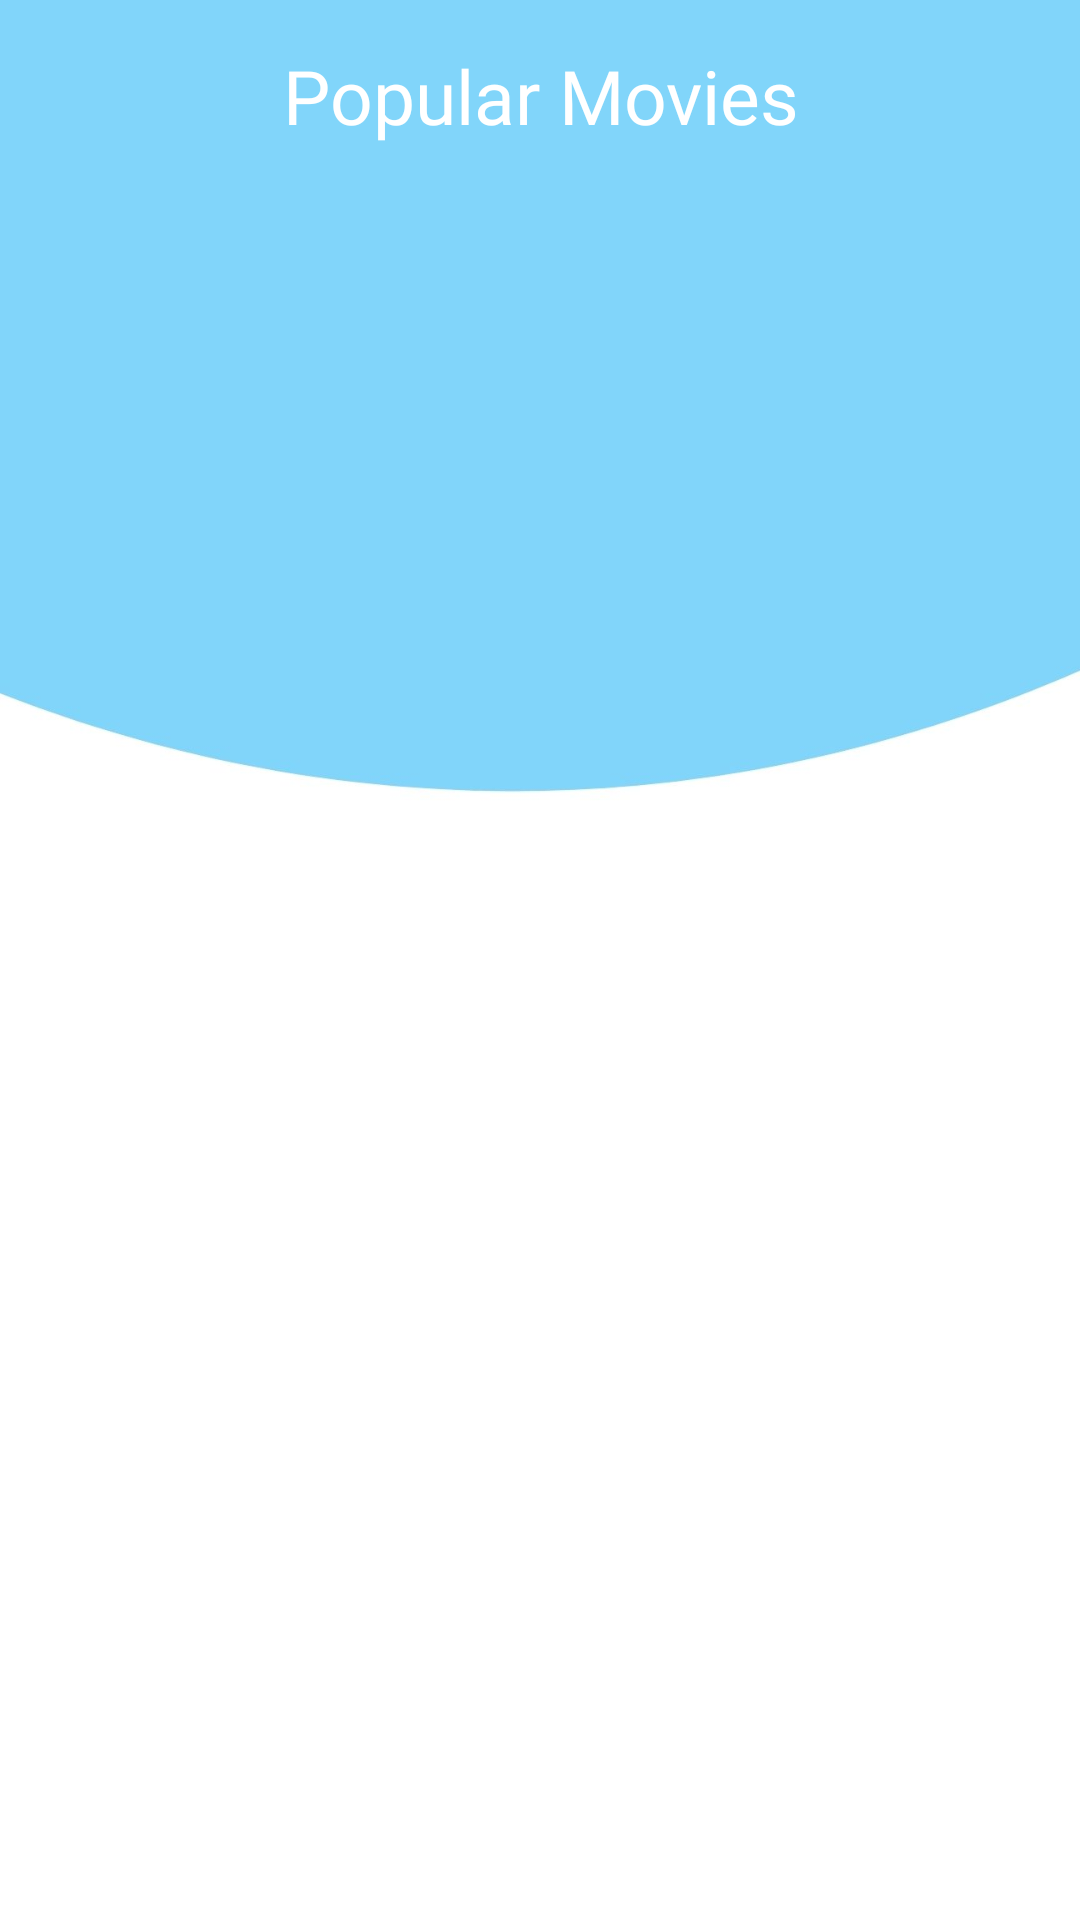

Write the Android layout XML for this screen, with the resource values it uses.
<!-- AndroidManifest.xml: application theme Theme.CP470Project -->
<!-- res/layout/activity_main.xml -->
<?xml version="1.0" encoding="utf-8"?>
<RelativeLayout xmlns:android="http://schemas.android.com/apk/res/android"
    xmlns:app="http://schemas.android.com/apk/res-auto"
    xmlns:tools="http://schemas.android.com/tools"
    android:layout_width="match_parent"
    android:layout_height="match_parent"
    android:orientation="vertical"
    android:background="@drawable/bg3"
    tools:context=".MainActivity">


    <TextView
        android:id="@+id/popular_movies_title"
        android:layout_alignParentTop="true"
        android:layout_alignParentStart="true"
        android:gravity="center"
        android:textSize="25sp"
        android:layout_marginTop="15dp"
        android:text="@string/popular_movies"
        android:textColor="#ffffff"
        android:fontFamily="@font/lobster"
        android:layout_width="match_parent"
        android:layout_height="wrap_content"/>

    
    <androidx.recyclerview.widget.RecyclerView
        android:id="@+id/recycler_view"
        android:layout_margin="10dp"
        android:layout_below="@+id/popular_movies_title"
        android:background="@android:color/transparent"
        android:layout_width="match_parent"
        android:layout_height="wrap_content"/>
    
    
    
    
    


























































































































































































</RelativeLayout>
<!-- resources referenced by this layout -->
<resources>
  <!-- drawable backtothefuture: jpg bitmap (drawable, 60019 bytes) -->
  <!-- drawable bg3: jpg bitmap (drawable, 70233 bytes) -->
  <!-- drawable goodfellas: jpg bitmap (drawable, 44661 bytes) -->
  <!-- drawable inception: jpg bitmap (drawable, 65041 bytes) -->
  <!-- drawable joker: jpg bitmap (drawable, 61174 bytes) -->
  <!-- drawable shawshankredemption: jpg bitmap (drawable, 72595 bytes) -->
  <!-- drawable thematrix: jpg bitmap (drawable, 73183 bytes) -->
  <!-- drawable thewolfofwallstreet: jpg bitmap (drawable, 79555 bytes) -->
  <string name="popular_movies">Popular Movies</string>
  <style name="Theme.CP470Project" parent="Theme.MaterialComponents.DayNight.DarkActionBar">
          
  
  
  
  
  
  
  
  
  
          
          <item name="colorPrimary">@color/primaryColor</item>
          <item name="colorPrimaryDark">@color/primaryDarkColor</item>
          <item name="colorPrimaryVariant">@color/primaryDarkColor</item>
          <item name="colorOnPrimary">@color/primaryLightColor</item>
          <item name="colorSecondary">@color/secondaryColor</item>
          <item name="colorSecondaryVariant">@color/secondaryDarkColor</item>
          <item name="android:textColorPrimary">@color/black</item>
          <item name="android:textColor">@color/black</item>
          <item name="android:toolbarStyle" />
  
      </style>
  <color name="primaryColor">#81d4fa</color>
  <color name="primaryDarkColor">#4ba3c7</color>
  <color name="primaryLightColor">#b6ffff</color>
  <color name="secondaryColor">#e1f5fe</color>
  <color name="secondaryDarkColor">#afc2cb</color>
  <color name="black">#FF000000</color>
</resources>
